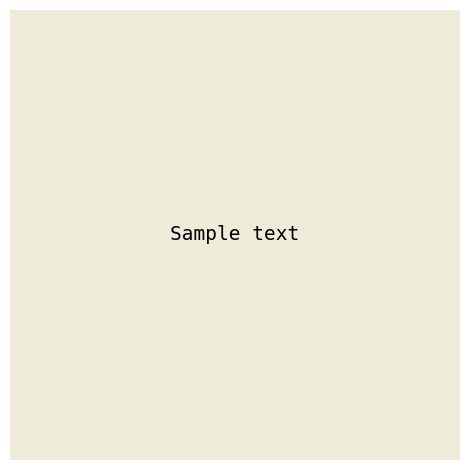

Write the Python code that produced this figure.
import numpy as np
import matplotlib.pyplot as plt


def plot(text, canvas, ofile):
    plt.text(
        .5,
        .5,
        text,
        fontname="monospace",
        fontsize=14,
        ha="center",
        va="center",
        # alpha=0.5,
        # Plot in axis coordinates (0, 0) -> (1, 1)
        transform=plt.gca().transAxes,
    )
    plt.gca().axis('off')
    plt.gcf().tight_layout()
    plt.imshow(canvas)
    plt.savefig( ofile, bbox_inches="tight", pad_inches=0)
    plt.show()


def main():
    canvas = np.zeros((1024, 1024, 3), dtype=np.uint8)
    canvas[:, :, :] = 238, 235, 217
    plot("Sample text", canvas, "test.png")


if __name__ == "__main__":
    main()
